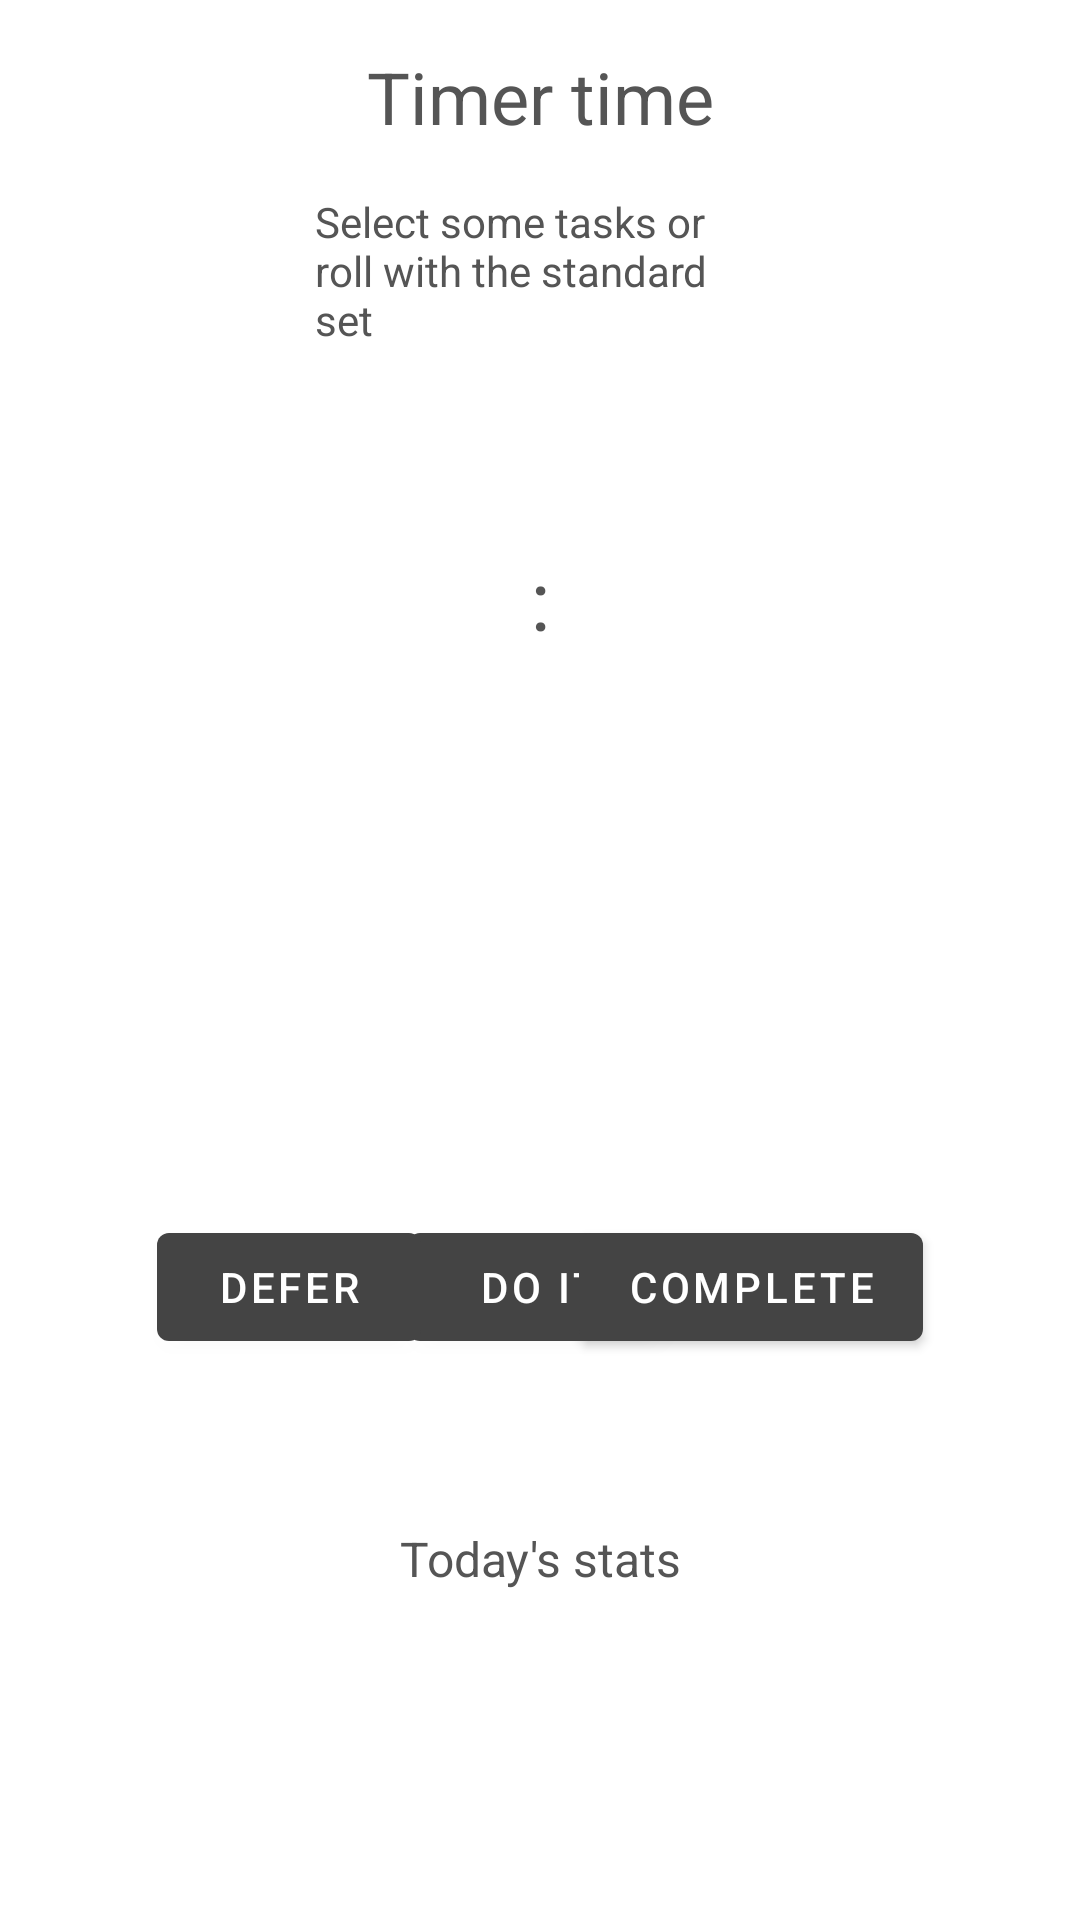

Layout XML and referenced resources for this Android screen:
<!-- AndroidManifest.xml: application theme AppTheme -->
<!-- res/layout/timer.xml -->
<?xml version="1.0" encoding="utf-8"?>
<androidx.constraintlayout.widget.ConstraintLayout xmlns:android="http://schemas.android.com/apk/res/android"
    xmlns:app="http://schemas.android.com/apk/res-auto"
    xmlns:tools="http://schemas.android.com/tools"
    android:layout_width="match_parent"
    android:layout_height="match_parent"
    android:layout_margin="@dimen/normalPadding">

    <TextView
        android:id="@+id/taskName"
        android:layout_width="wrap_content"
        android:layout_height="wrap_content"
        android:text="Timer time"
        android:textAlignment="center"
        android:textSize="@dimen/largeText"
        android:layout_marginTop="@dimen/normalPadding"
        app:layout_constraintLeft_toLeftOf="parent"
        app:layout_constraintRight_toRightOf="parent"
        app:layout_constraintTop_toTopOf="parent" />

    <TextView
        android:id="@+id/upcomingTasksTitle"
        android:layout_width="150dp"
        android:layout_height="wrap_content"
        android:layout_marginTop="@dimen/normalPadding"
        android:layout_marginLeft="@dimen/largePadding"
        android:layout_marginRight="@dimen/largePadding"
        app:layout_constraintTop_toBottomOf="@id/taskName"
        app:layout_constraintLeft_toLeftOf="parent"
        app:layout_constraintRight_toRightOf="parent"
        android:text="@string/upcoming_tasks_empty_title"
        />

    <ListView
        android:id="@+id/upcomingTasksList"
        android:layout_width="200dp"
        android:layout_height="0dp"
        android:layout_marginTop="@dimen/normalPadding"
        android:layout_marginLeft="@dimen/largePadding"
        android:layout_marginRight="@dimen/largePadding"
        android:layout_marginBottom="@dimen/normalPadding"
        app:layout_constraintTop_toBottomOf="@id/upcomingTasksTitle"
        app:layout_constraintLeft_toLeftOf="parent"
        app:layout_constraintRight_toRightOf="parent"
        app:layout_constraintBottom_toTopOf="@+id/startTasks"
        android:text="Select some tasks or roll with the standard set"
        />

    <TextView
        android:id="@+id/dailyStatsTitle"
        android:layout_width="wrap_content"
        android:layout_height="wrap_content"
        android:text="Today's stats"
        android:textSize="@dimen/smallText"
        app:layout_constraintLeft_toLeftOf="parent"
        app:layout_constraintRight_toRightOf="parent"
        app:layout_constraintTop_toBottomOf="@id/startTasks"
        app:layout_constraintBottom_toTopOf="@id/dailyStatsActualMinsWorked"
        app:layout_constraintVertical_chainStyle="packed"
        />

    <androidx.constraintlayout.widget.Guideline
        android:id="@+id/horizontalLeftGuide"
        android:layout_width="wrap_content"
        android:layout_height="wrap_content"
        android:orientation="vertical"
        app:layout_constraintGuide_percent="0.5" />

    <TextView
        android:id="@+id/dailyStatsActualMinsWorked"
        android:layout_width="wrap_content"
        android:layout_height="wrap_content"
        android:layout_marginTop="@dimen/smallPadding"
        app:layout_constraintRight_toLeftOf="@id/horizontalLeftGuide"
        app:layout_constraintTop_toBottomOf="@id/dailyStatsTitle"
        app:layout_constraintBottom_toTopOf="@id/dailyStatsTasksCompleted"
        app:layout_constraintHorizontal_chainStyle="packed"
        tools:text="Actual mins: 5" />

    <TextView
        android:id="@+id/dailyStatsExpectedMinsWorked"
        android:layout_width="wrap_content"
        android:layout_height="wrap_content"
        android:layout_marginTop="@dimen/smallPadding"
        android:layout_marginLeft="@dimen/normalPadding"
        app:layout_constraintLeft_toRightOf="@id/dailyStatsActualMinsWorked"
        app:layout_constraintBaseline_toBaselineOf="@id/dailyStatsActualMinsWorked"
        tools:text="Expected mins: 15" />

    <TextView
        android:id="@+id/dailyStatsTasksCompleted"
        android:layout_width="wrap_content"
        android:layout_height="wrap_content"
        android:layout_marginTop="@dimen/smallPadding"
        app:layout_constraintHorizontal_chainStyle="packed"
        app:layout_constraintRight_toRightOf="@id/dailyStatsActualMinsWorked"
        app:layout_constraintTop_toBottomOf="@id/dailyStatsActualMinsWorked"
        app:layout_constraintBottom_toBottomOf="parent"
        tools:text="Completed: 3" />

    <TextView
        android:id="@+id/dailyStatsTasksDeferred"
        android:layout_width="wrap_content"
        android:layout_height="wrap_content"
        android:layout_marginTop="@dimen/smallPadding"
        app:layout_constraintLeft_toLeftOf="@id/dailyStatsExpectedMinsWorked"
        app:layout_constraintBaseline_toBaselineOf="@id/dailyStatsTasksCompleted"
        tools:text="Deferred: 3" />

    <TextView
        android:id="@+id/minsRemaining"
        android:layout_width="wrap_content"
        android:layout_height="wrap_content"
        android:textSize="@dimen/extraLargeText"
        app:layout_constraintBottom_toBottomOf="parent"
        app:layout_constraintRight_toLeftOf="@id/colon"
        app:layout_constraintTop_toTopOf="parent"
        app:layout_constraintVertical_bias=".3" />

    <TextView
        android:id="@+id/colon"
        android:layout_width="wrap_content"
        android:layout_height="wrap_content"
        android:text=":"
        android:textSize="@dimen/extraLargeText"
        app:layout_constraintBottom_toBottomOf="parent"
        app:layout_constraintLeft_toLeftOf="parent"
        app:layout_constraintRight_toRightOf="parent"
        app:layout_constraintTop_toTopOf="parent"
        app:layout_constraintVertical_bias=".3" />

    <TextView
        android:id="@+id/secsRemaining"
        android:layout_width="wrap_content"
        android:layout_height="wrap_content"
        android:textSize="@dimen/extraLargeText"
        app:layout_constraintBottom_toBottomOf="parent"
        app:layout_constraintLeft_toRightOf="@id/colon"
        app:layout_constraintTop_toTopOf="parent"
        app:layout_constraintVertical_bias=".3" />

    <com.google.android.material.button.MaterialButton
        android:id="@+id/startTasks"
        android:layout_width="wrap_content"
        android:layout_height="wrap_content"
        android:text="Do it"
        app:layout_constraintBottom_toBottomOf="parent"
        app:layout_constraintLeft_toLeftOf="parent"
        app:layout_constraintRight_toRightOf="parent"
        app:layout_constraintTop_toBottomOf="@+id/secsRemaining" />

    <com.google.android.material.button.MaterialButton
        android:id="@+id/completeTaskButton"
        android:layout_width="wrap_content"
        android:layout_height="wrap_content"
        android:text="Complete"
        app:layout_constraintBottom_toBottomOf="parent"
        app:layout_constraintLeft_toRightOf="@id/deferTaskButton"
        app:layout_constraintRight_toRightOf="parent"
        app:layout_constraintTop_toBottomOf="@+id/secsRemaining" />

    <com.google.android.material.button.MaterialButton
        android:id="@+id/deferTaskButton"
        android:layout_width="wrap_content"
        android:layout_height="wrap_content"
        android:text="Defer"
        app:layout_constraintBottom_toBottomOf="parent"
        app:layout_constraintLeft_toLeftOf="parent"
        app:layout_constraintRight_toLeftOf="@id/completeTaskButton"
        app:layout_constraintTop_toBottomOf="@+id/minsRemaining" />


    <FrameLayout
        android:layout_width="match_parent"
        android:layout_height="0dp"
        app:layout_constraintTop_toTopOf="parent"
        app:layout_constraintBottom_toBottomOf="parent"
        android:background="@android:color/white"
        android:visibility="gone"
        >

        <ProgressBar
            android:id="@+id/loading"
            android:layout_width="wrap_content"
            android:layout_height="wrap_content"
            android:layout_gravity="center"
            />

    </FrameLayout>

</androidx.constraintlayout.widget.ConstraintLayout>
<!-- resources referenced by this layout -->
<resources>
  <dimen name="extraLargeText">28sp</dimen>
  <dimen name="largePadding">24dp</dimen>
  <dimen name="largeText">24sp</dimen>
  <dimen name="normalPadding">16dp</dimen>
  <dimen name="smallPadding">8dp</dimen>
  <dimen name="smallText">16sp</dimen>
  <string name="upcoming_tasks_empty_title">Select some tasks or roll with the standard set</string>
  <style name="AppTheme" parent="Theme.MaterialComponents.Light.NoActionBar">
          
          <item name="colorPrimary">@color/colorPrimary</item>
          <item name="colorPrimaryDark">@color/colorPrimaryDark</item>
          <item name="colorAccent">@color/colorAccent</item>
          <item name="android:textColor">@color/textPrimary</item>
      </style>
  <color name="colorPrimary">#444444</color>
  <color name="colorPrimaryDark">#444444</color>
  <color name="colorAccent">#26a69a</color>
  <color name="textPrimary">#555555</color>
</resources>
